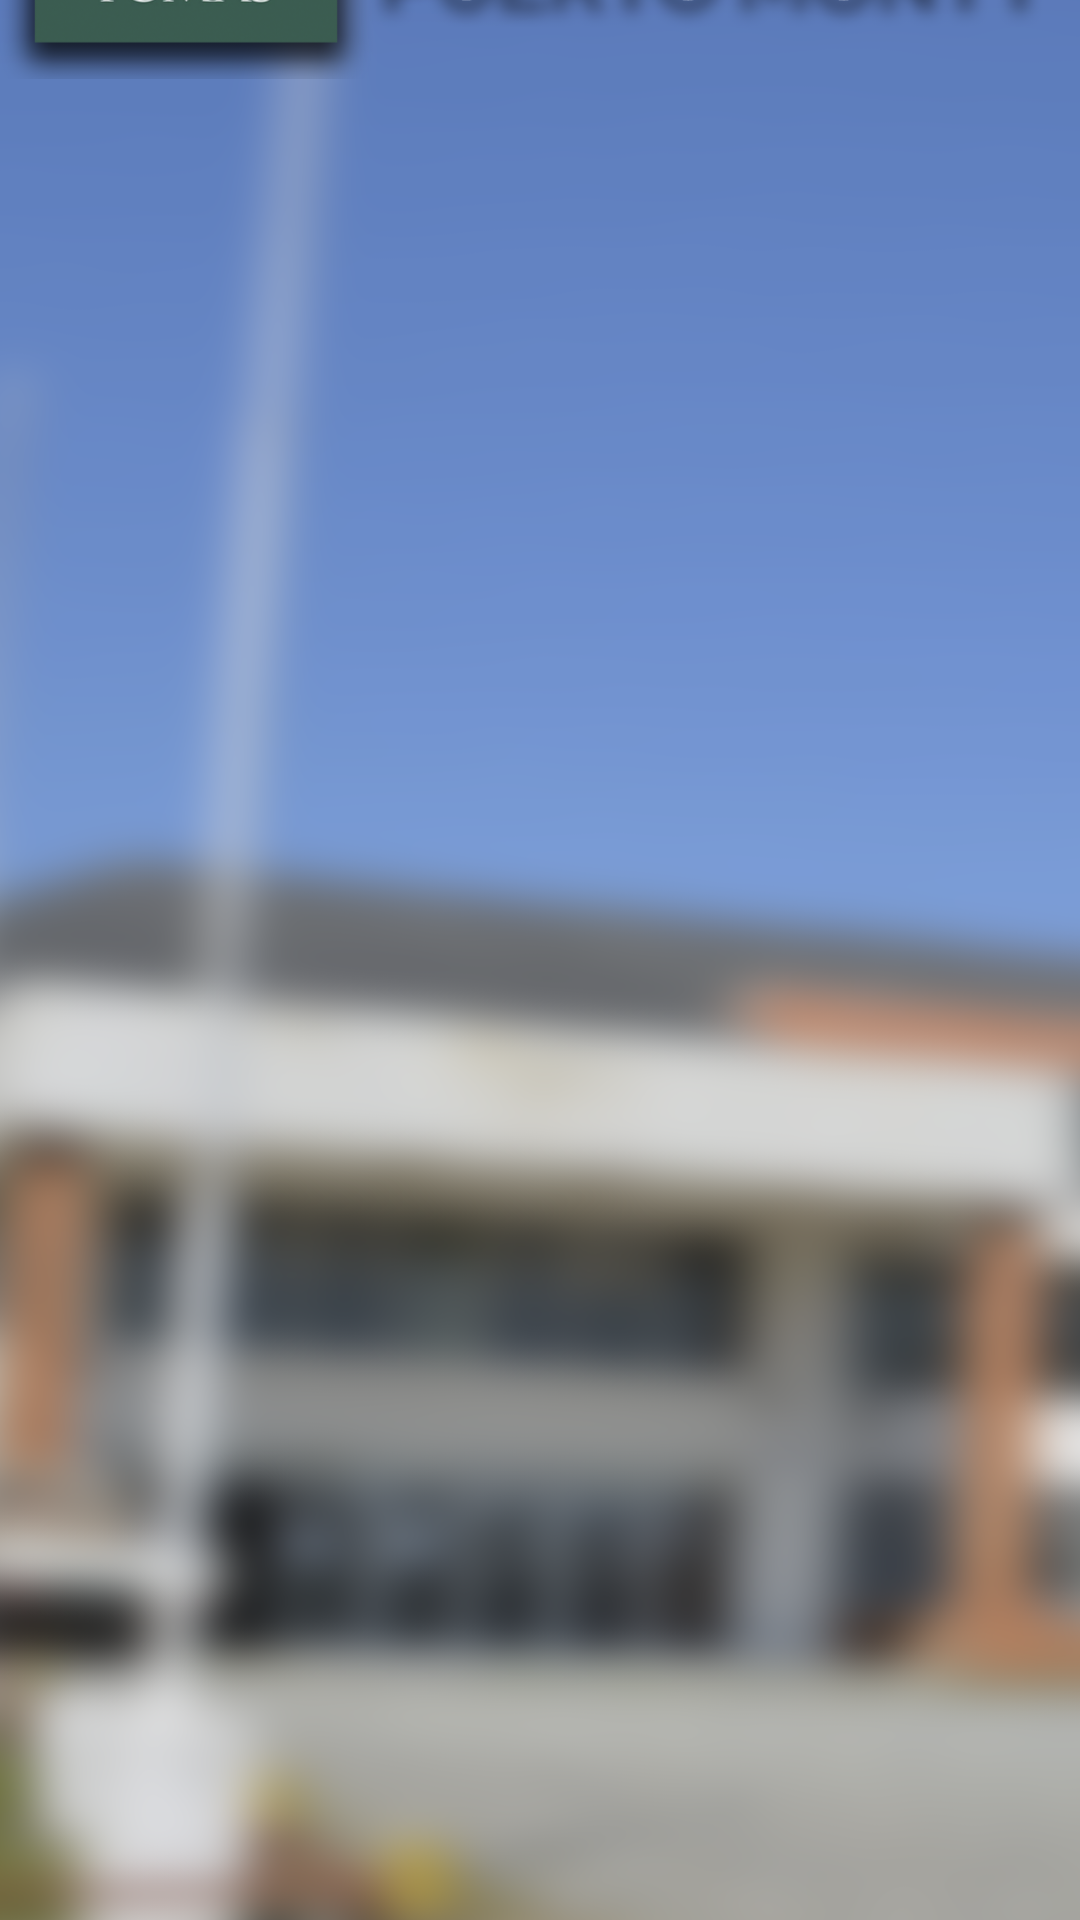

The Android layout XML behind this screen, and the referenced resources:
<!-- AndroidManifest.xml: application theme Theme.SantoTomasAyudaPM -->
<!-- res/layout/interfaz_base.xml -->
<?xml version="1.0" encoding="utf-8"?>
<androidx.constraintlayout.widget.ConstraintLayout xmlns:android="http://schemas.android.com/apk/res/android"
    xmlns:app="http://schemas.android.com/apk/res-auto"
    xmlns:tools="http://schemas.android.com/tools"
    android:layout_width="match_parent"
    android:layout_height="match_parent"
    android:background="@drawable/fondo"
    >

    <ImageView
        android:id="@+id/imgConfiguration"
        android:layout_width="wrap_content"
        android:layout_height="wrap_content"
        android:layout_marginBottom="524dp"
        app:layout_constraintBottom_toBottomOf="parent"
        app:layout_constraintStart_toStartOf="parent"
        app:srcCompat="@drawable/logo" />
</androidx.constraintlayout.widget.ConstraintLayout>
<!-- resources referenced by this layout -->
<resources>
  <!-- drawable fondo: png bitmap (drawable, 643962 bytes) -->
  <!-- drawable logo: png bitmap (drawable, 131843 bytes) -->
  <style name="Theme.SantoTomasAyudaPM" parent="Base.Theme.SantoTomasAyudaPM" />
  <style name="Base.Theme.SantoTomasAyudaPM" parent="Theme.Material3.DayNight.NoActionBar">
          
          
      </style>
</resources>
